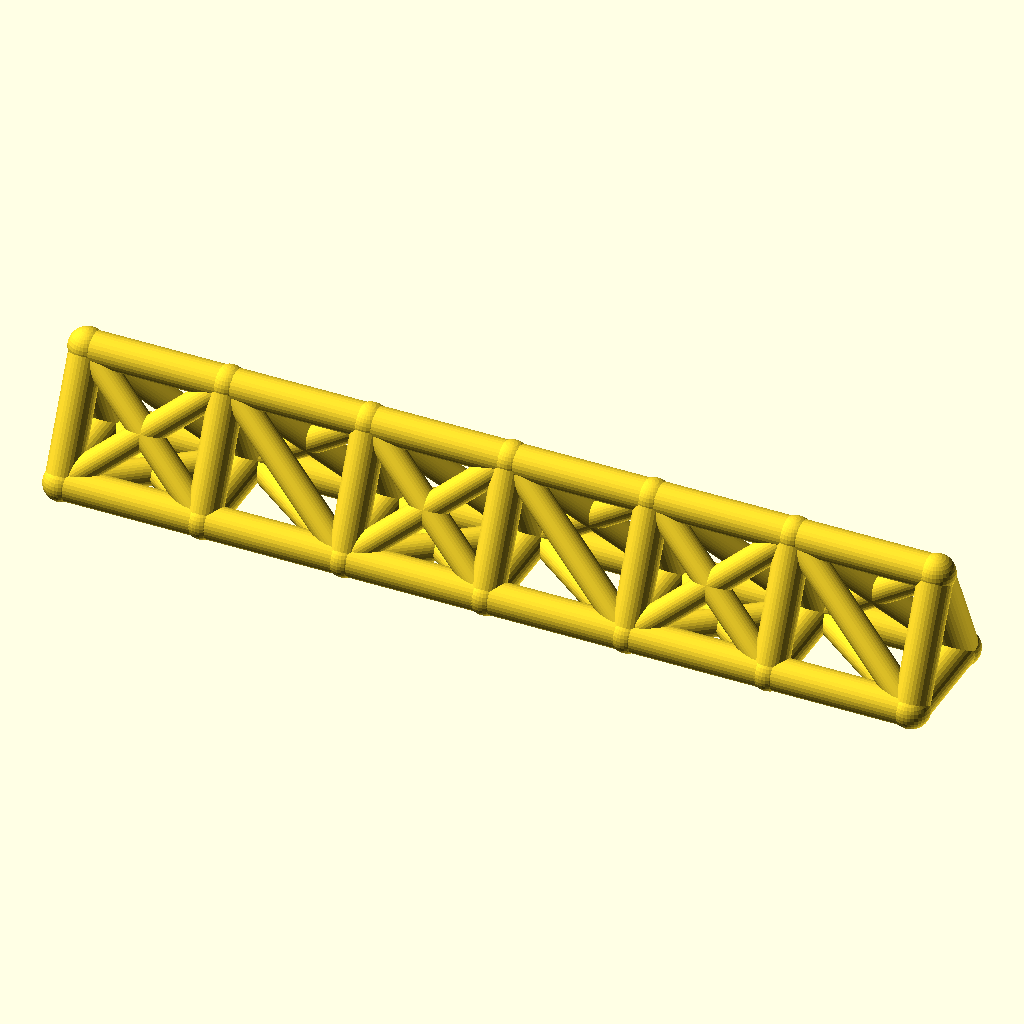
Cell 1: rendered with the file's own defaults.
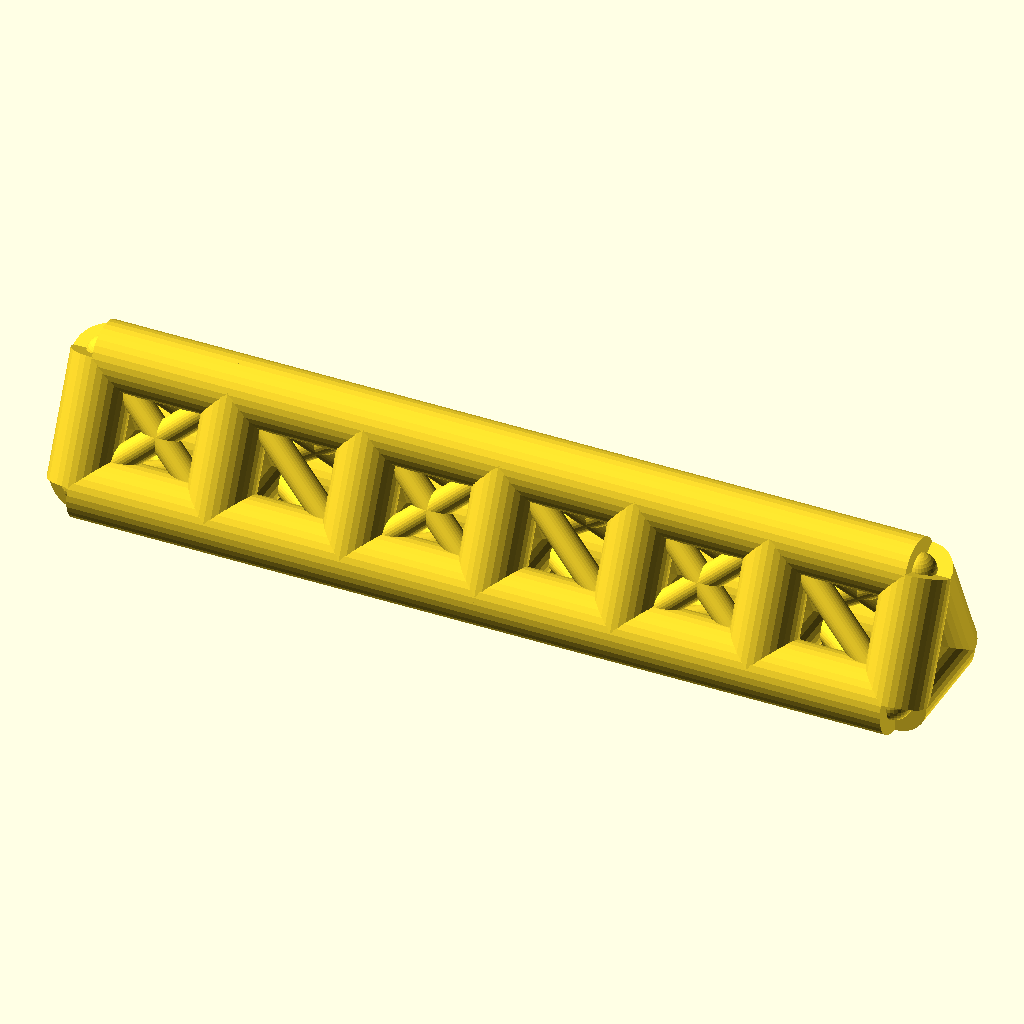
Cell 2: the same model with chord_r = 8.
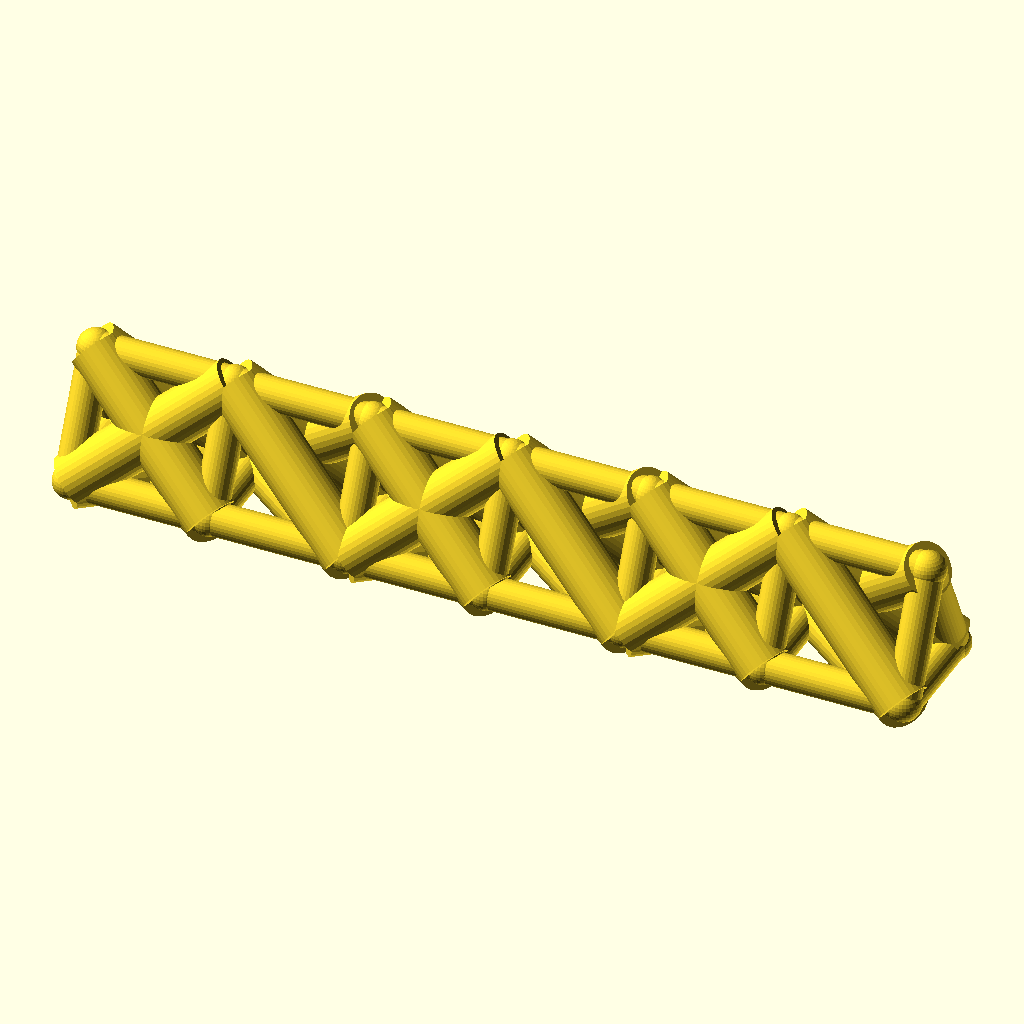
Cell 3: web_r = 6.4 (everything else at default).
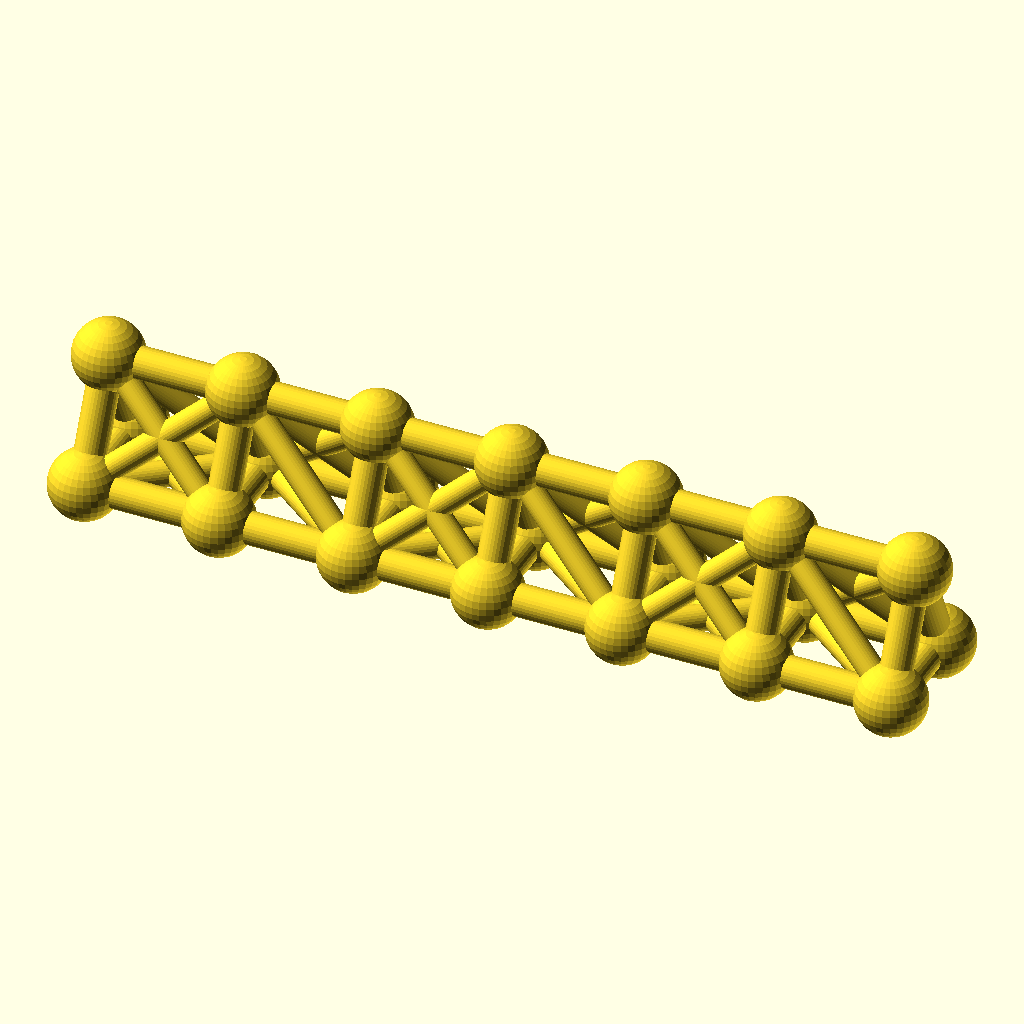
Cell 4: joint_r = 8.8 (everything else at default).
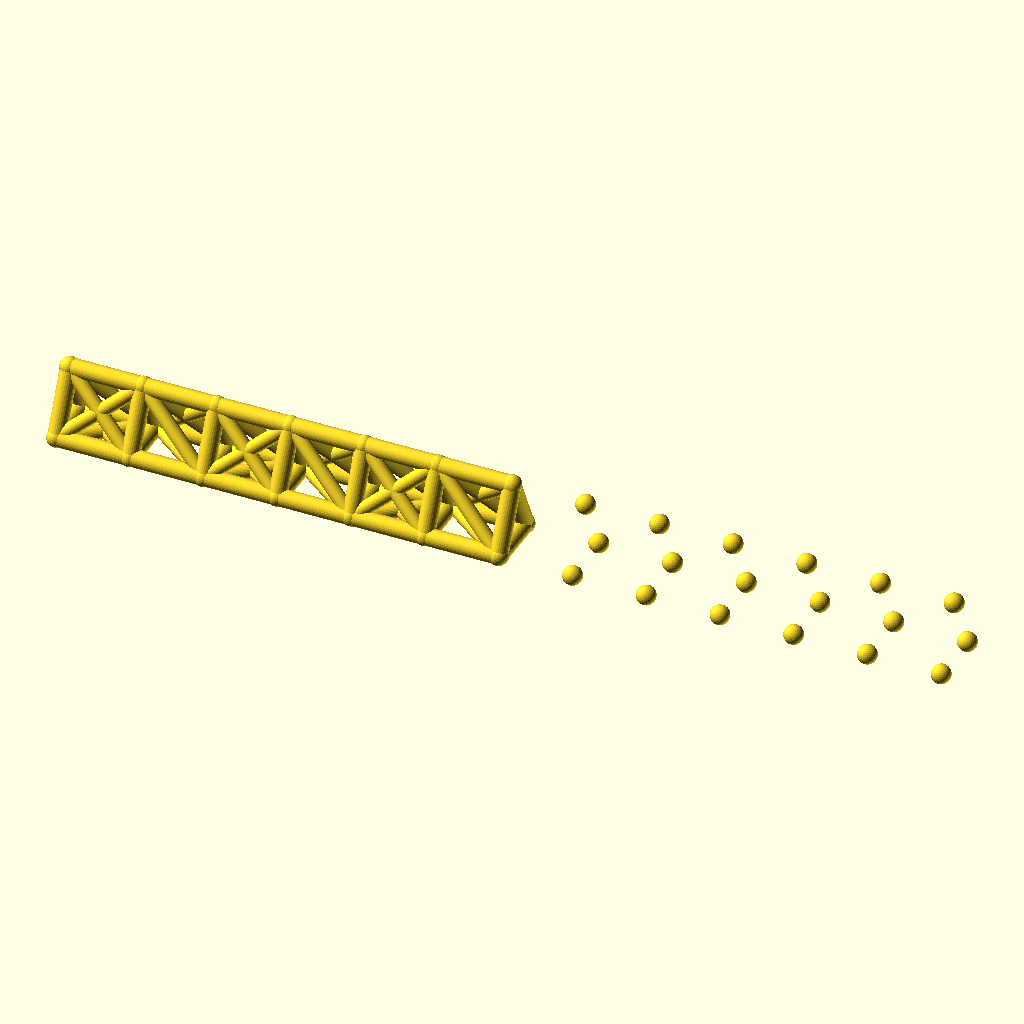
Cell 5: the same model with bays = 12.
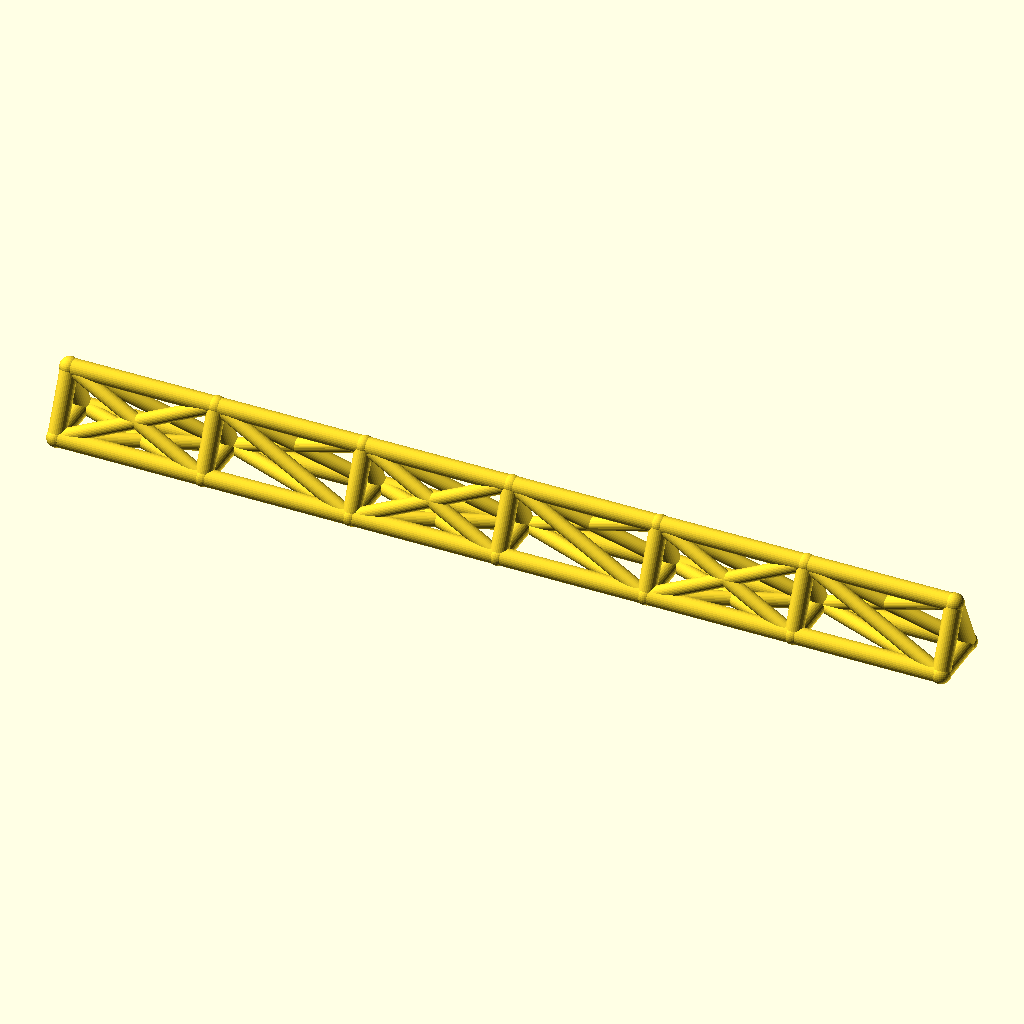
Cell 6: bay_p = 68 (everything else at default).
All cells are drawn from the same view direction (rotation 55°, 0°, 25°, orthographic, colour scheme Cornfield), but the view is re-fitted for each cell, so position and scale can differ between cells as well as the parameter.
Source of the model, optional_data/data/wire2/spaceframes/scene_0084.scad:
$fn = 32;

// ----------------------------------------------------------------------
// Space frame
// ----------------------------------------------------------------------

// --- parameters (mm) ---
chord_r = 4;              // chord / longeron radius
web_r = 3.2;              // diagonal and strut radius
joint_r = 4.4;            // joint ball radius
bays = 6;                 // number of bays along X
bay_p = 34;               // bay length, X
girder_w = 26;            // triangle base width, Y
girder_h = 28;            // triangle height, Z

bbox_x = bays * bay_p + 2 * joint_r;  // overall X, joints included
bbox_y = girder_w + 2 * joint_r;  // overall Y, joints included
bbox_z = girder_h + 2 * joint_r;  // overall Z, joints included
chord_d = 2 * chord_r;  // chord stock diameter
web_d = 2 * web_r;  // web stock diameter
joint_d = 2 * joint_r;  // joint ball diameter
span_x = bays * bay_p;  // overall girder length
nodes = [for (i = [0 : bays], k = [0 : 2]) [i * bay_p, k == 1 ? girder_w : k == 2 ? girder_w / 2 : 0, k == 2 ? girder_h : 0]];

module member(a, b, r) {
  /* round stock from joint a to joint b, ends buried in the joint balls */
  d = b - a;
  length = norm(d);
  translate(a) rotate([0, acos(d[2] / length), atan2(d[1], d[0])])
    cylinder(h = length, r = r);
}

module joint(p, r) {
  /* ball at the joint centre, fatter than every member meeting there */
  translate(p) sphere(r = r);
}

/* members - each call is one graph edge */
member(nodes[0], nodes[3], chord_r);
member(nodes[3], nodes[6], chord_r);
member(nodes[6], nodes[9], chord_r);
member(nodes[9], nodes[12], chord_r);
member(nodes[12], nodes[15], chord_r);
member(nodes[15], nodes[18], chord_r);
member(nodes[1], nodes[4], chord_r);
member(nodes[4], nodes[7], chord_r);
member(nodes[7], nodes[10], chord_r);
member(nodes[10], nodes[13], chord_r);
member(nodes[13], nodes[16], chord_r);
member(nodes[16], nodes[19], chord_r);
member(nodes[2], nodes[5], chord_r);
member(nodes[5], nodes[8], chord_r);
member(nodes[8], nodes[11], chord_r);
member(nodes[11], nodes[14], chord_r);
member(nodes[14], nodes[17], chord_r);
member(nodes[17], nodes[20], chord_r);
member(nodes[0], nodes[1], chord_r);
member(nodes[1], nodes[2], chord_r);
member(nodes[0], nodes[2], chord_r);
member(nodes[3], nodes[4], chord_r);
member(nodes[4], nodes[5], chord_r);
member(nodes[3], nodes[5], chord_r);
member(nodes[6], nodes[7], chord_r);
member(nodes[7], nodes[8], chord_r);
member(nodes[6], nodes[8], chord_r);
member(nodes[9], nodes[10], chord_r);
member(nodes[10], nodes[11], chord_r);
member(nodes[9], nodes[11], chord_r);
member(nodes[12], nodes[13], chord_r);
member(nodes[13], nodes[14], chord_r);
member(nodes[12], nodes[14], chord_r);
member(nodes[15], nodes[16], chord_r);
member(nodes[16], nodes[17], chord_r);
member(nodes[15], nodes[17], chord_r);
member(nodes[18], nodes[19], chord_r);
member(nodes[19], nodes[20], chord_r);
member(nodes[18], nodes[20], chord_r);
member(nodes[0], nodes[4], web_r);
member(nodes[1], nodes[3], web_r);
member(nodes[2], nodes[4], web_r);
member(nodes[0], nodes[5], web_r);
member(nodes[2], nodes[3], web_r);
member(nodes[4], nodes[6], web_r);
member(nodes[4], nodes[8], web_r);
member(nodes[5], nodes[7], web_r);
member(nodes[5], nodes[6], web_r);
member(nodes[6], nodes[10], web_r);
member(nodes[7], nodes[9], web_r);
member(nodes[8], nodes[10], web_r);
member(nodes[6], nodes[11], web_r);
member(nodes[8], nodes[9], web_r);
member(nodes[10], nodes[12], web_r);
member(nodes[10], nodes[14], web_r);
member(nodes[11], nodes[13], web_r);
member(nodes[11], nodes[12], web_r);
member(nodes[12], nodes[16], web_r);
member(nodes[13], nodes[15], web_r);
member(nodes[14], nodes[16], web_r);
member(nodes[12], nodes[17], web_r);
member(nodes[14], nodes[15], web_r);
member(nodes[16], nodes[18], web_r);
member(nodes[16], nodes[20], web_r);
member(nodes[17], nodes[19], web_r);
member(nodes[17], nodes[18], web_r);

/* joint balls */
for (p = nodes) joint(p, joint_r);
Parameter table extracted from the source (name, type, default, range or options):
chord_r: number, default 4
web_r: number, default 3.2
joint_r: number, default 4.4
bays: number, default 6
bay_p: number, default 34
girder_w: number, default 26
girder_h: number, default 28
